Image classification data set "FabricDefectDataset" (ApurvArc/Textile-Defect-Detection on GitHub). Class labels (9): broken stitch, defect free, hole, horizontal defect, lines, needle mark, pinched fabric, stain, vertical defect.

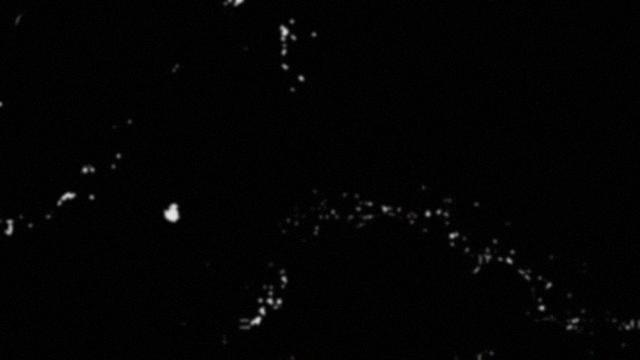
Label: hole

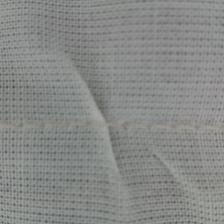
Label: pinched fabric

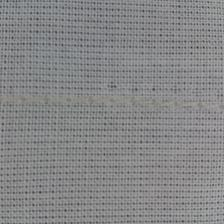
Label: needle mark

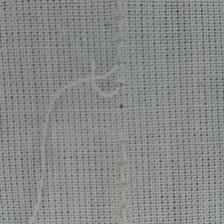
Label: broken stitch

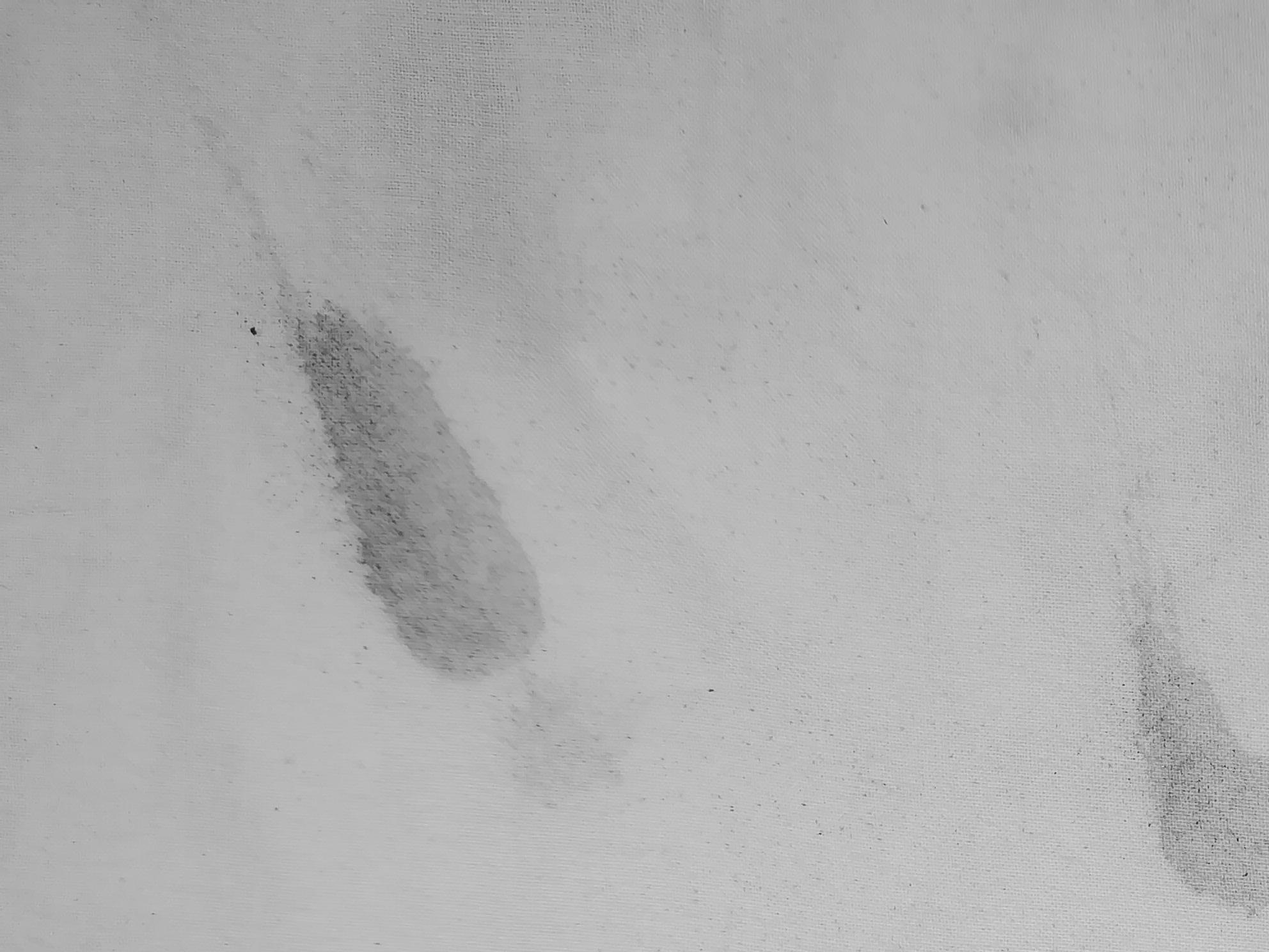
Label: stain

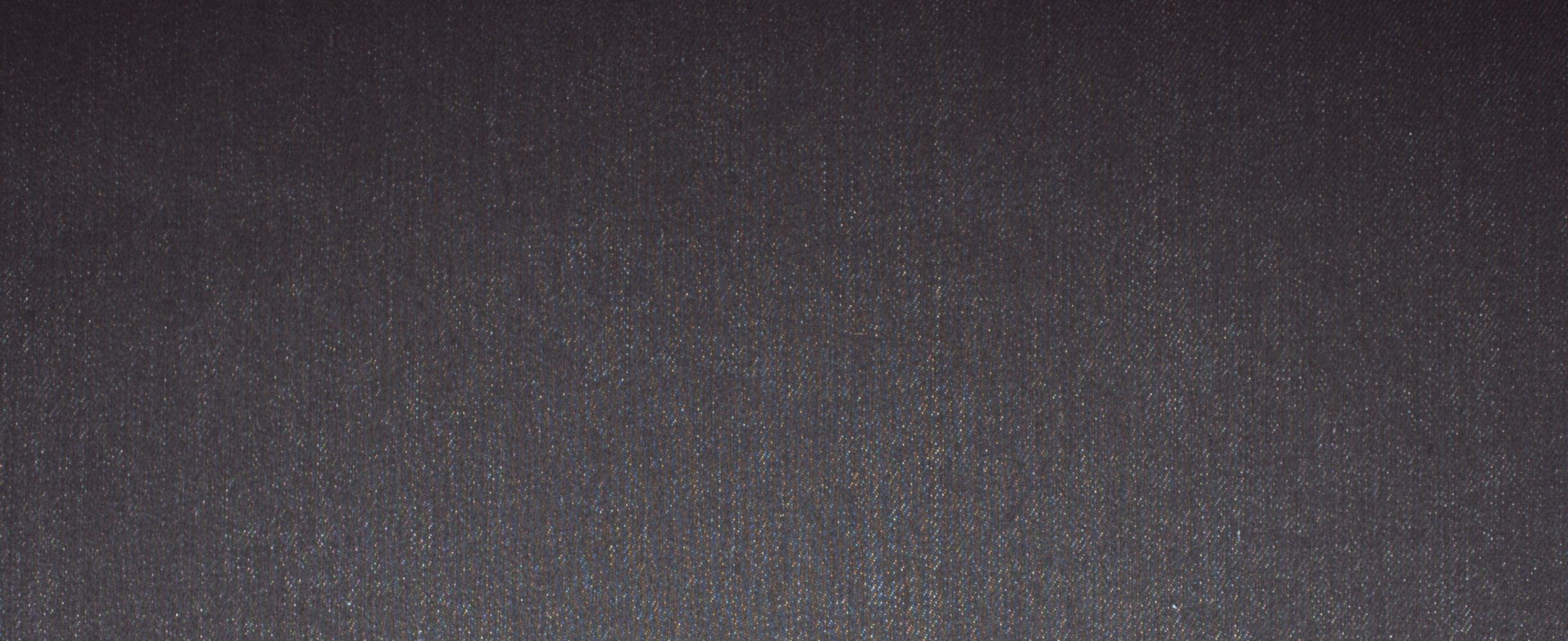
Label: defect free
